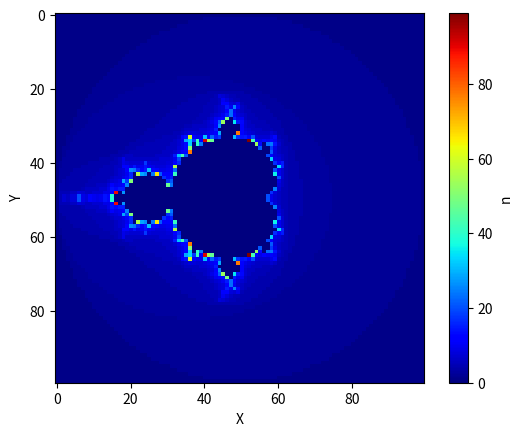

Python code for this plot:
import numpy as np
import matplotlib.pyplot as plt

def main():
    N=100
    x=np.linspace(-2,2,num=N)
    y=np.linspace(-2,2,num=N)

    c=x[:,np.newaxis]+1j*y

    grid=np.zeros((N,N)) #2d array
    for row in range(N):
        for col in range(N):
            z=0 #this is the value we're starting with
            n=0
            this_c=c[row,col]
            while n<100:
                z=np.real(z**2)+1j*(np.imag(z**2))+np.real(this_c)+1j*(np.imag(this_c))
                size=abs(z)
                n+=1
                if size>2:
                    grid[col,row]=n
                    n=101
    plt.imshow(grid)
    plt.xlabel("X")
    plt.ylabel("Y")
    plt.jet()
    plt.colorbar(label="n")
    plt.savefig("Mandlebrot.png")

main()


        
        


    
